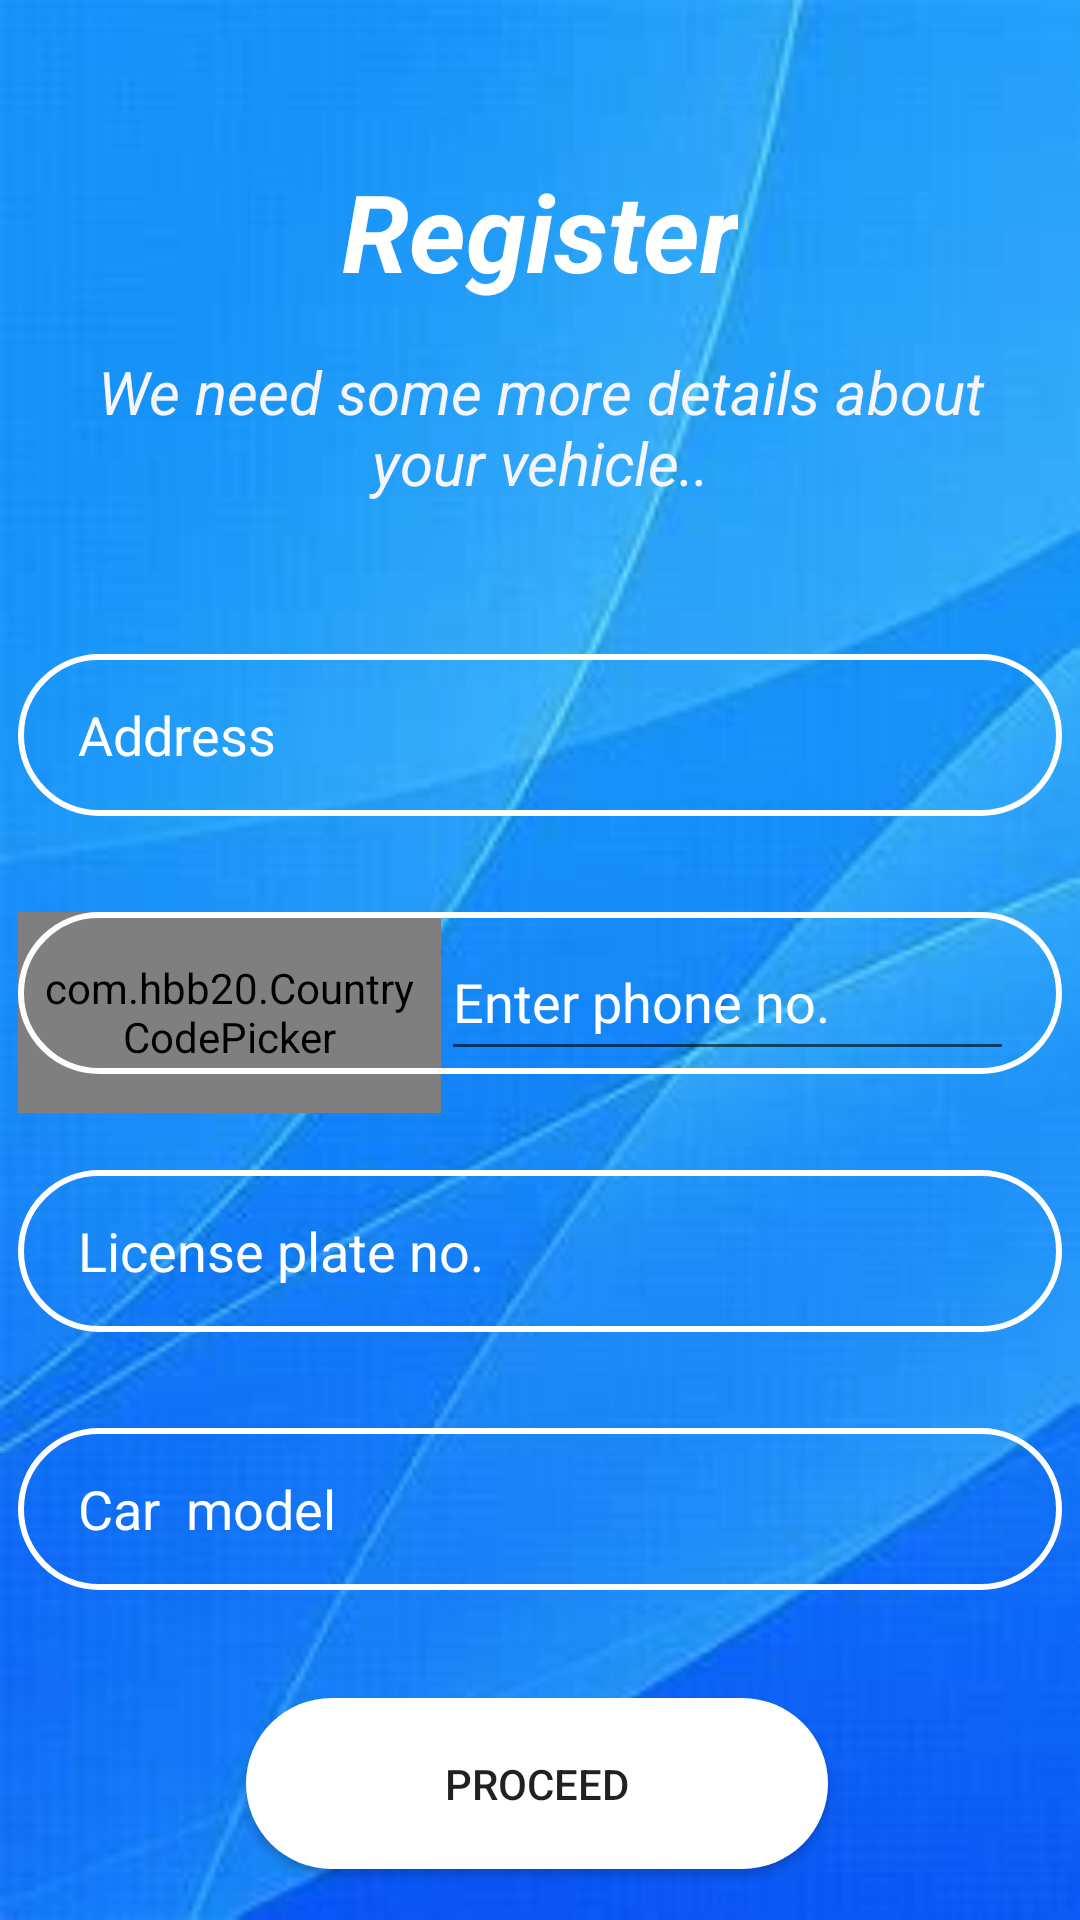

This screen was rendered from an Android layout file. Write that file and the resources it references.
<!-- AndroidManifest.xml: application theme AppTheme -->
<!-- res/layout/activity_user_reg2.xml -->
<?xml version="1.0" encoding="utf-8"?>
<androidx.constraintlayout.widget.ConstraintLayout xmlns:android="http://schemas.android.com/apk/res/android"
    xmlns:app="http://schemas.android.com/apk/res-auto"
    xmlns:tools="http://schemas.android.com/tools"
    android:layout_width="match_parent"
    android:layout_height="match_parent"
    android:background="@drawable/bg1"
    tools:context=".UserReg2">

    <TextView
        android:id="@+id/textView15"
        android:layout_width="299dp"
        android:layout_height="65dp"
        android:layout_marginTop="16dp"
        android:text="We need some more details about your vehicle.."
        android:textAlignment="center"
        android:textColor="#F5F5FA"
        android:textSize="20sp"
        android:textStyle="italic"
        app:layout_constraintEnd_toEndOf="parent"
        app:layout_constraintStart_toStartOf="parent"
        app:layout_constraintTop_toBottomOf="@+id/textView14" />

    <TextView
        android:id="@+id/textView14"
        android:layout_width="wrap_content"
        android:layout_height="wrap_content"
        android:text="Register"
        android:textColor="@color/colorWhite"
        android:textSize="36sp"
        android:textStyle="bold|italic"
        app:layout_constraintBottom_toBottomOf="parent"
        app:layout_constraintEnd_toEndOf="parent"
        app:layout_constraintStart_toStartOf="parent"
        app:layout_constraintTop_toTopOf="parent"
        app:layout_constraintVertical_bias="0.089" />

    <EditText
        android:id="@+id/address"
        android:layout_width="348dp"
        android:layout_height="54dp"
        android:layout_marginTop="36dp"
        android:background="@drawable/input_bg"
        android:drawableLeft="@drawable/ic_home"
        android:drawablePadding="10dp"
        android:ems="10"
        android:hint="Address"
        android:inputType="textPostalAddress"
        android:paddingStart="20dp"
        android:paddingLeft="10dp"
        android:paddingEnd="10dp"
        android:paddingRight="10dp"
        android:textColorHint="@color/colorWhite"
        android:textSize="18sp"
        app:layout_constraintEnd_toEndOf="parent"
        app:layout_constraintStart_toStartOf="parent"
        app:layout_constraintTop_toBottomOf="@+id/textView15" />

    <com.hbb20.CountryCodePicker
        android:id="@+id/country_code_picker"
        android:layout_width="141dp"
        android:layout_height="67dp"
        android:padding="7dp"
        app:ccpDialog_searchEditTextTint="@color/colorBlack"
        app:ccpDialog_textColor="@color/colorBlack"
        app:ccp_autoDetectCountry="true"
        app:ccp_showFlag="true"
        app:ccp_showFullName="false"
        app:ccp_showNameCode="true"
        app:layout_constraintBottom_toBottomOf="@+id/textView23"
        app:layout_constraintStart_toStartOf="@+id/textView23"
        app:layout_constraintTop_toTopOf="@+id/textView23"
        app:layout_constraintVertical_bias="0.0" />

    <EditText
        android:id="@+id/license_plate"
        android:layout_width="0dp"
        android:layout_height="54dp"
        android:layout_marginTop="32dp"
        android:background="@drawable/input_bg"
        android:drawableLeft="@drawable/ic_car"
        android:drawablePadding="10dp"
        android:ems="10"
        android:hint="License plate no."
        android:inputType="textPersonName"
        android:paddingStart="20dp"
        android:paddingLeft="10dp"
        android:paddingEnd="10dp"
        android:paddingRight="10dp"
        android:textColor="@color/colorWhite"
        android:textColorHint="@color/colorWhite"
        app:layout_constraintEnd_toEndOf="@+id/address"
        app:layout_constraintHorizontal_bias="0.0"
        app:layout_constraintStart_toStartOf="@+id/address"
        app:layout_constraintTop_toBottomOf="@+id/textView23" />

    <EditText
        android:id="@+id/car_model"
        android:layout_width="0dp"
        android:layout_height="54dp"
        android:layout_marginTop="32dp"
        android:background="@drawable/input_bg"
        android:drawableLeft="@drawable/ic_car"
        android:drawablePadding="10dp"
        android:ems="10"
        android:hint="Car  model"
        android:inputType="textPersonName"
        android:paddingStart="20dp"
        android:paddingLeft="10dp"
        android:paddingEnd="10dp"
        android:paddingRight="10dp"
        android:textColor="@color/colorWhite"
        android:textColorHint="@color/colorWhite"
        app:layout_constraintEnd_toEndOf="@+id/license_plate"
        app:layout_constraintHorizontal_bias="0.0"
        app:layout_constraintStart_toStartOf="@+id/license_plate"
        app:layout_constraintTop_toBottomOf="@+id/license_plate" />

    <TextView
        android:id="@+id/textView23"
        android:layout_width="0dp"
        android:layout_height="54dp"
        android:layout_marginTop="32dp"
        android:background="@drawable/input_bg"
        app:layout_constraintEnd_toEndOf="@+id/address"
        app:layout_constraintHorizontal_bias="1.0"
        app:layout_constraintStart_toStartOf="@+id/address"
        app:layout_constraintTop_toBottomOf="@+id/address" />

    <EditText
        android:id="@+id/phone"
        android:layout_width="191dp"
        android:layout_height="49dp"
        android:layout_marginTop="4dp"
        android:ems="10"
        android:hint="Enter phone no."
        android:inputType="number"
        android:textColorHighlight="@color/colorWhite"
        android:textColorHint="@color/colorWhite"
        app:layout_constraintEnd_toEndOf="parent"
        app:layout_constraintHorizontal_bias="0.0"
        app:layout_constraintStart_toEndOf="@+id/country_code_picker"
        app:layout_constraintTop_toTopOf="@+id/textView23" />

    <Button
        android:id="@+id/button17"
        android:layout_width="194dp"
        android:layout_height="57dp"
        android:layout_marginTop="36dp"
        android:background="@drawable/btn_bg"
        android:onClick="callVerifyOTPScreen"
        android:text="proceed"
        app:layout_constraintEnd_toEndOf="@+id/car_model"
        app:layout_constraintHorizontal_bias="0.493"
        app:layout_constraintStart_toStartOf="@+id/car_model"
        app:layout_constraintTop_toBottomOf="@+id/car_model" />

</androidx.constraintlayout.widget.ConstraintLayout>
<!-- resources referenced by this layout -->
<resources>
  <color name="colorBlack">#000000</color>
  <color name="colorWhite">#FFFFFF</color>
  <!-- drawable bg1: jpg bitmap (drawable-v24, 6921 bytes) -->
  <!-- drawable btn_bg (drawable-v24) -->
  <?xml version="1.0" encoding="utf-8"?>
  <shape xmlns:android="http://schemas.android.com/apk/res/android">
      <solid android:color="@color/colorWhite"/>
      <corners android:radius="60dp"/>
  </shape>
  <!-- drawable input_bg (drawable-v24) -->
  <?xml version="1.0" encoding="utf-8"?>
  <shape xmlns:android="http://schemas.android.com/apk/res/android">
      <stroke android:color="@color/colorWhite" android:width="2dp"/>
      <corners android:radius="50dp"/>
  </shape>
  <style name="AppTheme" parent="Theme.AppCompat.Light.DarkActionBar">
          
          <item name="colorPrimaryDark">@color/colorPrimaryDark</item>
      </style>
  <color name="colorPrimaryDark">#326264</color>
</resources>
